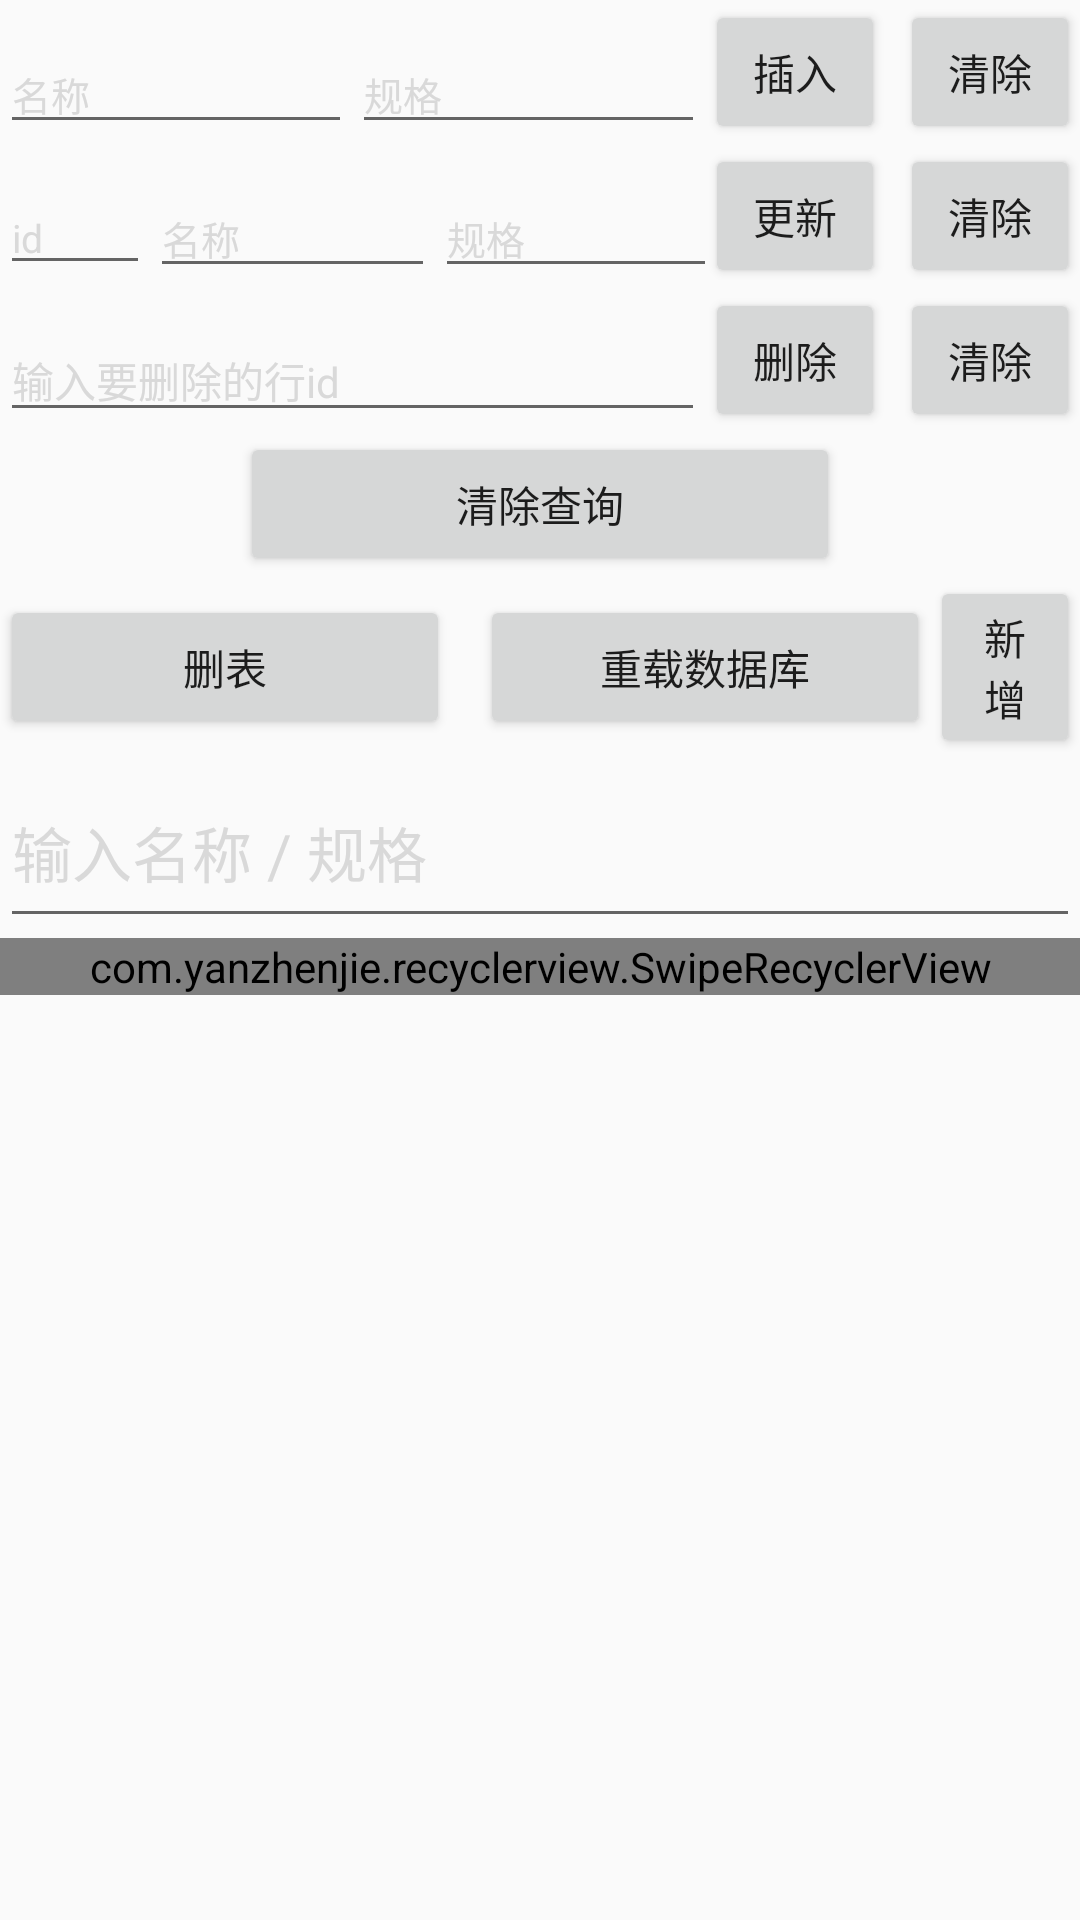

This screen was rendered from an Android layout file. Write that file and the resources it references.
<!-- AndroidManifest.xml: application theme Theme.Database_test -->
<!-- res/layout/activity_main.xml -->
<?xml version="1.0" encoding="utf-8"?>
<LinearLayout xmlns:android="http://schemas.android.com/apk/res/android"
    xmlns:app="http://schemas.android.com/apk/res-auto"
    xmlns:tools="http://schemas.android.com/tools"
    android:layout_width="match_parent"
    android:layout_height="match_parent"
    android:background="@drawable/bb1"
    android:orientation="vertical"
    tools:context=".MainActivity">

    <LinearLayout
        android:layout_width="match_parent"
        android:layout_height="wrap_content"
        android:gravity="bottom">

        <LinearLayout
            android:layout_width="wrap_content"
            android:layout_height="wrap_content"
            android:layout_weight="1">

            <EditText
                android:id="@+id/et1"
                android:layout_width="0dp"
                android:layout_height="wrap_content"
                android:layout_weight="1"
                android:hint="名称"
                android:textColorHint="#D9D9D9"
                android:textSize="13sp" />

            <EditText
                android:id="@+id/et11"
                android:layout_width="0dp"
                android:layout_height="wrap_content"
                android:layout_weight="1"
                android:hint="规格"
                android:textColorHint="#D9D9D9"
                android:textSize="13sp" />
        </LinearLayout>

        <LinearLayout
            android:layout_width="wrap_content"
            android:layout_height="wrap_content">

            <Button
                android:id="@+id/btn1"
                android:layout_width="60dp"
                android:layout_height="wrap_content"
                android:layout_marginRight="5dp"
                android:text="插入"
                android:theme="@style/BlueButtonStyle" />

            <Button
                android:id="@+id/btn11"
                android:layout_width="60dp"
                android:layout_height="wrap_content"
                android:text="清除"
                android:theme="@style/BlueButtonStyle" />
        </LinearLayout>
    </LinearLayout>

    <LinearLayout
        android:layout_width="match_parent"
        android:layout_height="wrap_content"
        android:gravity="bottom">

        <LinearLayout
            android:layout_width="wrap_content"
            android:layout_height="wrap_content"
            android:layout_weight="1">

            <EditText
                android:id="@+id/et2"
                android:layout_width="50dp"
                android:layout_height="wrap_content"
                android:hint="id"
                android:textColorHint="#D9D9D9"
                android:textSize="13sp" />

            <EditText
                android:id="@+id/et22"
                android:layout_width="95dp"
                android:layout_height="wrap_content"
                android:hint="名称"
                android:textColorHint="#D9D9D9"
                android:textSize="13sp" />

            <EditText
                android:id="@+id/et222"
                android:layout_width="95dp"
                android:layout_height="wrap_content"
                android:hint="规格"
                android:textColorHint="#D9D9D9"
                android:textSize="13sp" />
        </LinearLayout>

        <LinearLayout
            android:layout_width="wrap_content"
            android:layout_height="wrap_content">

            <Button
                android:id="@+id/btn2"
                android:layout_width="60dp"
                android:layout_height="wrap_content"
                android:layout_marginRight="5dp"
                android:text="更新"
                android:theme="@style/BlueButtonStyle" />

            <Button
                android:id="@+id/btn22"
                android:layout_width="60dp"
                android:layout_height="wrap_content"
                android:text="清除"
                android:theme="@style/BlueButtonStyle" />
        </LinearLayout>
    </LinearLayout>

    <LinearLayout
        android:layout_width="match_parent"
        android:layout_height="wrap_content"
        android:gravity="bottom">

        <LinearLayout
            android:layout_width="0dp"
            android:layout_height="wrap_content"
            android:layout_weight="1"
            android:gravity="bottom">

            <EditText
                android:id="@+id/et3"
                android:layout_width="match_parent"
                android:layout_height="wrap_content"
                android:hint="输入要删除的行id"
                android:textColorHint="#D9D9D9"
                android:textSize="14sp" />
        </LinearLayout>

        <Button
            android:id="@+id/btn3"
            android:layout_width="60dp"
            android:layout_height="wrap_content"
            android:layout_marginRight="5dp"
            android:text="删除"
            android:theme="@style/BlueButtonStyle" />

        <Button
            android:id="@+id/btn33"
            android:layout_width="60dp"
            android:layout_height="wrap_content"
            android:text="清除"
            android:theme="@style/BlueButtonStyle" />
    </LinearLayout>

    <LinearLayout
        android:layout_width="match_parent"
        android:layout_height="wrap_content"
        android:gravity="center">

        <Button
            android:id="@+id/btn_clear"
            android:layout_width="200dp"
            android:layout_height="wrap_content"
            android:text="清除查询"
            android:theme="@style/BlueButtonStyle" />
    </LinearLayout>

    <LinearLayout
        android:layout_width="match_parent"
        android:layout_height="wrap_content"
        android:gravity="center">

        <Button
            android:id="@+id/btn_del_database"
            android:layout_width="150dp"
            android:layout_height="wrap_content"
            android:layout_marginRight="10dp"
            android:text="删表"
            android:theme="@style/BlueButtonStyle" />

        <Button
            android:id="@+id/btn_read_database"
            android:layout_width="150dp"
            android:layout_height="wrap_content"
            android:text="重载数据库"
            android:theme="@style/BlueButtonStyle" />
        <Button
            android:id="@+id/btnadd"
            android:layout_width="wrap_content"
            android:layout_height="wrap_content"
            android:text="新增"
            android:theme="@style/BlueButtonStyle"/>
    </LinearLayout>

    <EditText
        android:id="@+id/etSearchName"
        android:layout_width="match_parent"
        android:layout_height="60dp"
        android:hint="输入名称 / 规格"
        android:textColorHint="#D9D9D9"
        android:textSize="20sp" />

    <LinearLayout
        android:layout_width="match_parent"
        android:layout_height="wrap_content"
        android:gravity="center">

        <com.yanzhenjie.recyclerview.SwipeRecyclerView
            android:id="@+id/recycler_view"
            android:layout_width="match_parent"
            android:layout_height="wrap_content" />

    </LinearLayout>
</LinearLayout>
<!-- resources referenced by this layout -->
<resources>
  <style name="BlueButtonStyle" parent="ThemeOverlay.AppCompat">
          <item name="colorButtonNormal">@android:color/holo_blue_light</item>
      </style>
  <style name="Theme.Database_test" parent="Theme.MaterialComponents.DayNight.NoActionBar.Bridge">
          
          <item name="colorPrimary">@color/purple_500</item>
          <item name="colorPrimaryVariant">@color/teal_700</item>
          <item name="colorOnPrimary">@color/white</item>
          
          <item name="colorSecondary">@color/teal_200</item>
          <item name="colorSecondaryVariant">@color/teal_700</item>
          <item name="colorOnSecondary">@color/black</item>
          
          <item name="android:statusBarColor" tools:targetApi="l">?attr/colorPrimaryVariant</item>
          
      </style>
  <color name="purple_500">#FF6200EE</color>
  <color name="teal_700">#FF018786</color>
  <color name="white">#FFFFFFFF</color>
  <color name="teal_200">#FF03DAC5</color>
  <color name="black">#FF000000</color>
</resources>
